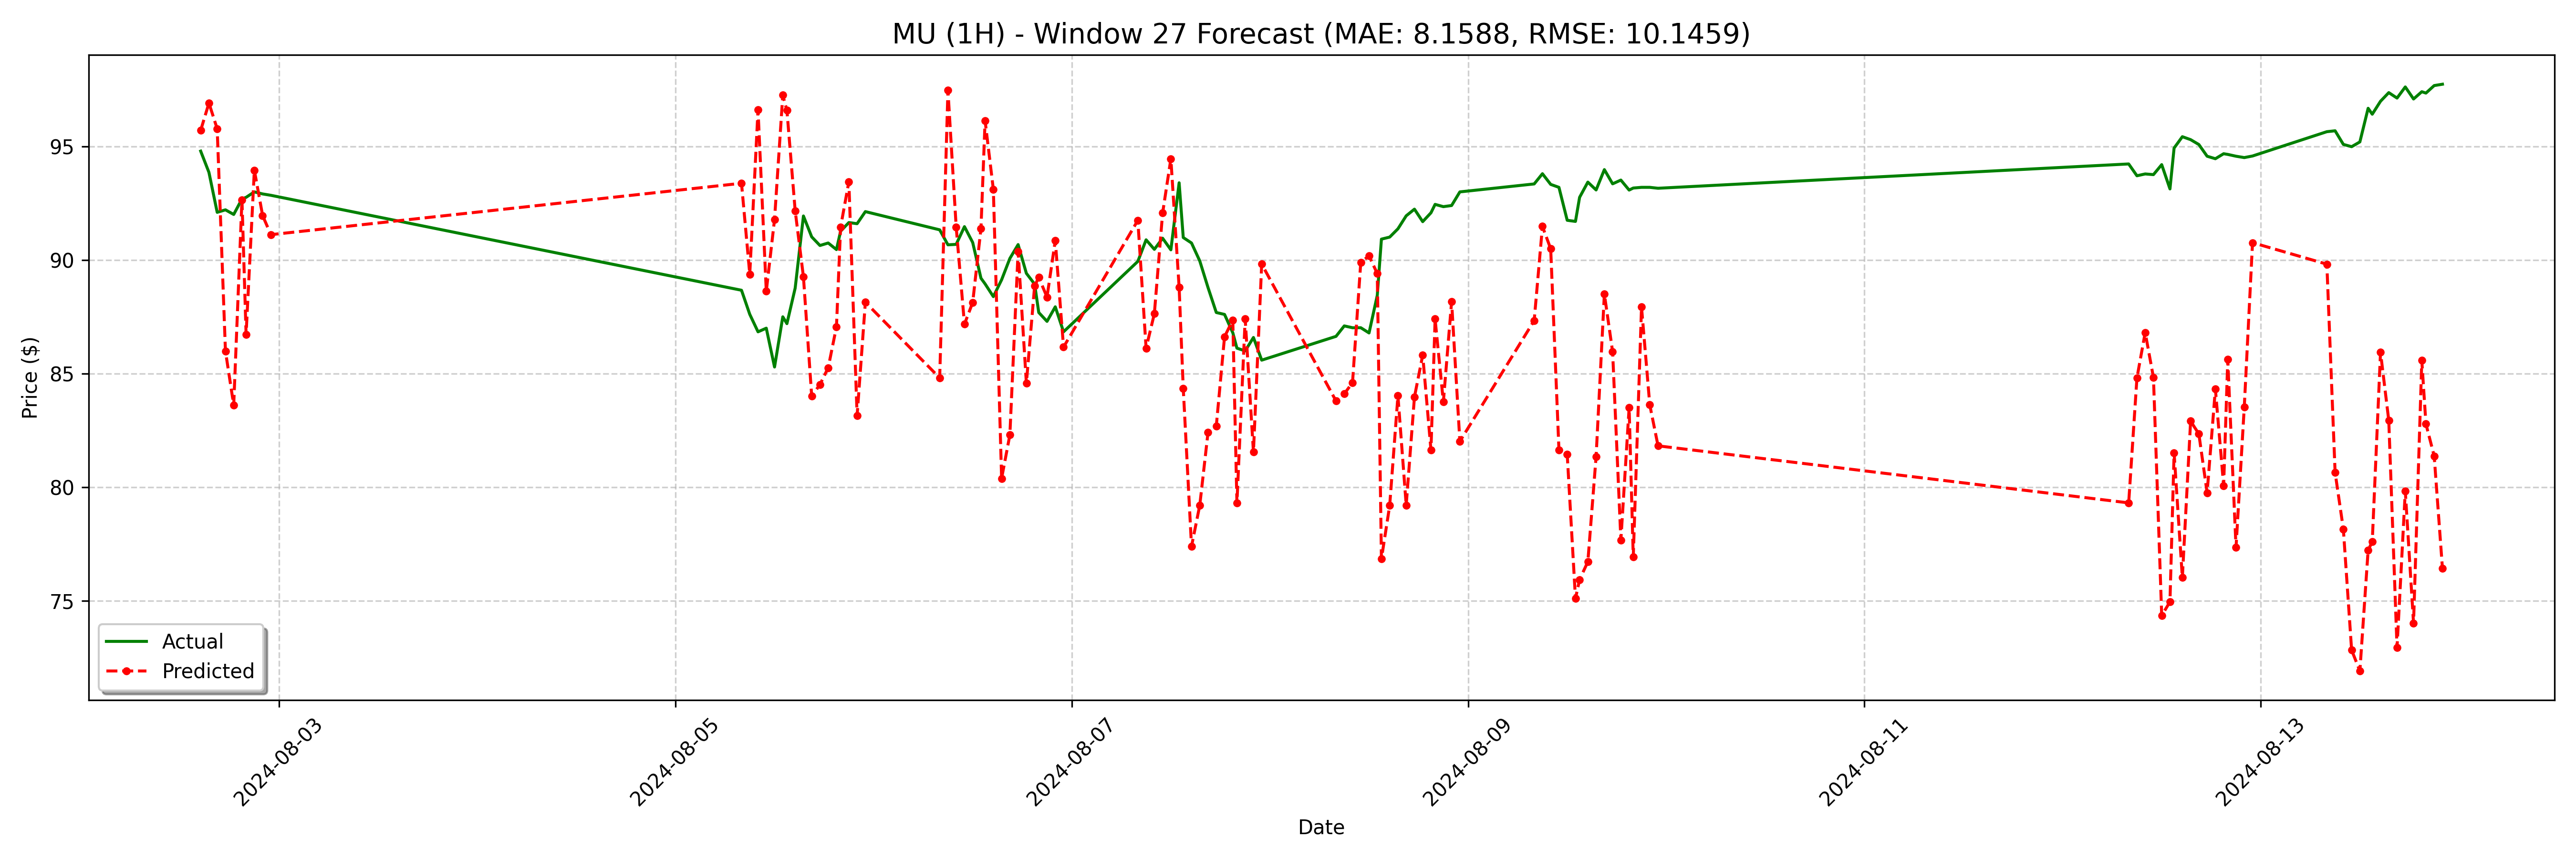

Source data for this figure (header and first rows):
date, actual, forecast
2024-08-02 14:30:00, 94.79, 95.71
2024-08-02 15:30:00, 93.86, 96.91
2024-08-02 16:30:00, 92.1, 95.78
2024-08-02 17:30:00, 92.21, 85.99
2024-08-02 18:30:00, 92.01, 83.61
2024-08-02 19:30:00, 92.69, 92.65
2024-08-02 20:00:00, 92.76, 86.73
2024-08-02 21:00:00, 93.0, 93.96
2024-08-02 22:00:00, 92.91, 91.96
2024-08-02 23:00:00, 92.85, 91.12
2024-08-05 08:00:00, 88.67, 93.38
2024-08-05 09:00:00, 87.61, 89.38
2024-08-05 10:00:00, 86.84, 96.62
2024-08-05 11:00:00, 87.0, 88.62
2024-08-05 12:00:00, 85.29, 91.78
2024-08-05 13:00:00, 87.5, 97.26
2024-08-05 13:30:00, 87.2, 96.59
2024-08-05 14:30:00, 88.77, 92.17
2024-08-05 15:30:00, 91.94, 89.26
2024-08-05 16:30:00, 91.02, 84.01
2024-08-05 17:30:00, 90.64, 84.52
2024-08-05 18:30:00, 90.75, 85.26
2024-08-05 19:30:00, 90.46, 87.06
2024-08-05 20:00:00, 91.27, 91.45
2024-08-05 21:00:00, 91.65, 93.45
2024-08-05 22:00:00, 91.6, 83.15
2024-08-05 23:00:00, 92.13, 88.14
2024-08-06 08:00:00, 91.33, 84.81
2024-08-06 09:00:00, 90.67, 97.49
2024-08-06 10:00:00, 90.69, 91.45
2024-08-06 11:00:00, 91.47, 87.18
2024-08-06 12:00:00, 90.77, 88.13
2024-08-06 13:00:00, 89.2, 91.39
2024-08-06 13:30:00, 88.95, 96.13
2024-08-06 14:30:00, 88.39, 93.11
2024-08-06 15:30:00, 89.13, 80.39
2024-08-06 16:30:00, 90.07, 82.3
2024-08-06 17:30:00, 90.68, 90.38
2024-08-06 18:30:00, 89.42, 84.58
2024-08-06 19:30:00, 88.94, 88.86
2024-08-06 20:00:00, 87.69, 89.23
2024-08-06 21:00:00, 87.3, 88.37
2024-08-06 22:00:00, 87.94, 90.86
2024-08-06 23:00:00, 86.84, 86.17
2024-08-07 08:00:00, 89.94, 91.75
2024-08-07 09:00:00, 90.89, 86.12
2024-08-07 10:00:00, 90.47, 87.64
2024-08-07 11:00:00, 90.96, 92.07
2024-08-07 12:00:00, 90.45, 94.46
2024-08-07 13:00:00, 93.4, 88.8
2024-08-07 13:30:00, 90.99, 84.35
2024-08-07 14:30:00, 90.75, 77.39
2024-08-07 15:30:00, 89.96, 79.2
2024-08-07 16:30:00, 88.79, 82.42
2024-08-07 17:30:00, 87.69, 82.69
2024-08-07 18:30:00, 87.61, 86.62
2024-08-07 19:30:00, 86.8, 87.36
2024-08-07 20:00:00, 86.12, 79.3
2024-08-07 21:00:00, 86.0, 87.41
2024-08-07 22:00:00, 86.59, 81.55
... 68 more rows
